Image classification data set "dataset_v1_new" (Shinecchi/HairBaldness on GitHub). Class labels (6): bald, balding, healthy, mild thinning, moderate thinning, severe thinning.

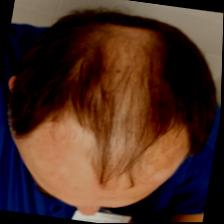
Label: severe thinning

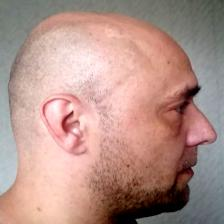
Label: bald

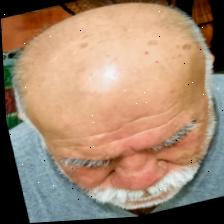
Label: balding

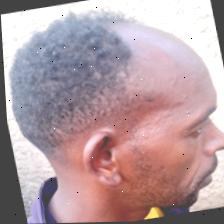
Label: moderate thinning

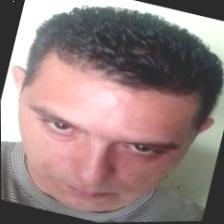
Label: healthy

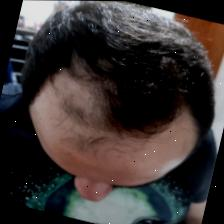
Label: mild thinning
